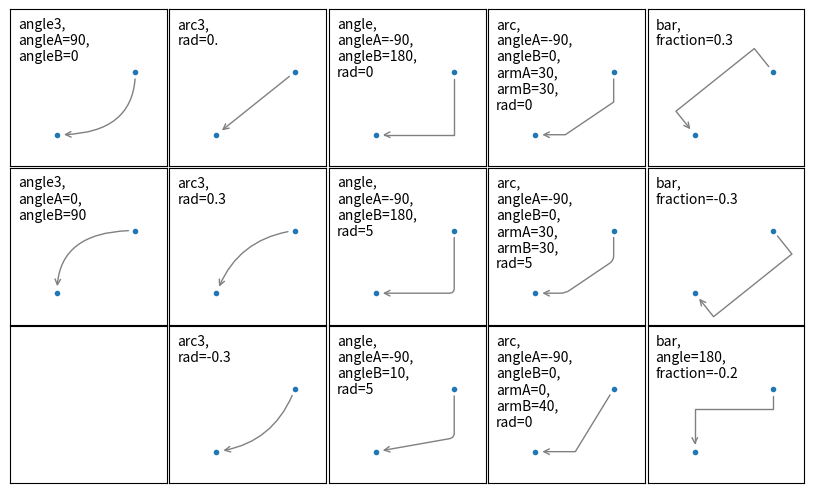

Source code (Python):
import matplotlib.pyplot as plt


def demo_con_style(ax, connectionstyle):
    x1, y1 = 0.3, 0.2
    x2, y2 = 0.8, 0.6

    ax.plot([x1, x2], [y1, y2], ".")
    ax.annotate(
        "",
        xy=(x1, y1),
        xycoords="data",
        xytext=(x2, y2),
        textcoords="data",
        arrowprops=dict(
            arrowstyle="->",
            color="0.5",
            shrinkA=5,
            shrinkB=5,
            patchA=None,
            patchB=None,
            connectionstyle=connectionstyle,
        ),
    )

    ax.text(
        0.05,
        0.95,
        connectionstyle.replace(",", ",\n"),
        transform=ax.transAxes,
        ha="left",
        va="top",
    )


fig, axs = plt.subplots(3, 5, figsize=(8, 4.8))
demo_con_style(axs[0, 0], "angle3,angleA=90,angleB=0")
demo_con_style(axs[1, 0], "angle3,angleA=0,angleB=90")
demo_con_style(axs[0, 1], "arc3,rad=0.")
demo_con_style(axs[1, 1], "arc3,rad=0.3")
demo_con_style(axs[2, 1], "arc3,rad=-0.3")
demo_con_style(axs[0, 2], "angle,angleA=-90,angleB=180,rad=0")
demo_con_style(axs[1, 2], "angle,angleA=-90,angleB=180,rad=5")
demo_con_style(axs[2, 2], "angle,angleA=-90,angleB=10,rad=5")
demo_con_style(axs[0, 3], "arc,angleA=-90,angleB=0,armA=30,armB=30,rad=0")
demo_con_style(axs[1, 3], "arc,angleA=-90,angleB=0,armA=30,armB=30,rad=5")
demo_con_style(axs[2, 3], "arc,angleA=-90,angleB=0,armA=0,armB=40,rad=0")
demo_con_style(axs[0, 4], "bar,fraction=0.3")
demo_con_style(axs[1, 4], "bar,fraction=-0.3")
demo_con_style(axs[2, 4], "bar,angle=180,fraction=-0.2")

for ax in axs.flat:
    ax.set(xlim=(0, 1), ylim=(0, 1), xticks=[], yticks=[], aspect=1)
fig.tight_layout(pad=0.2)

plt.show()
